Run: headless pygame with SDL's dummy video driver; simulated clock (each Clock.tick advances the game by its frame time, no real sleeping); random seed 0; keys injected as events and as key.get_pressed() state; no mouse input.
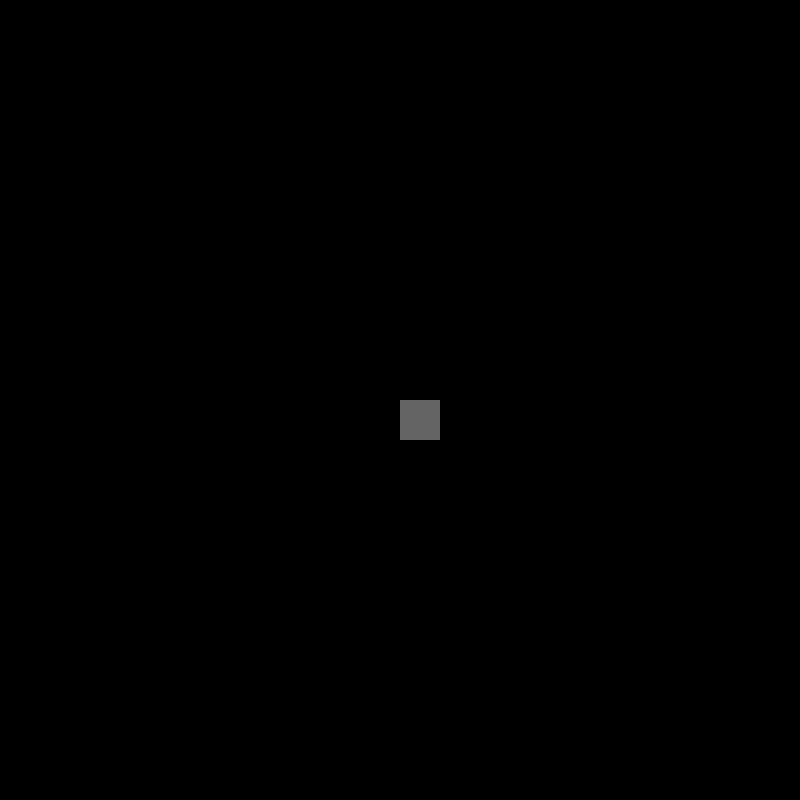
Frame 1 of 4 · flips 1–60 · no input
Frame 2 of 4 · flips 61–180 · tapped SPACE, RETURN · held RIGHT (→), D · screen unchanged from frame 1, image omitted
Frame 3 of 4 · flips 181–300 · held DOWN (↓), S · screen unchanged from frame 2, image omitted
Frame 4 of 4 · flips 301–420 · held LEFT (←), A, UP (↑), W · screen unchanged from frame 3, image omitted

The pygame program that drew these frames:

import pygame


def waz():
    pygame.init()
    oknoGry = pygame.display.set_mode((800, 800),0,32)
    pygame.display.set_caption("Snake")
    run = True
    while run:
        oknoGry.fill((0,0,0))
        pygame.time.delay(200)
        for zdarzenia in pygame.event.get():
            if zdarzenia.type==pygame.QUIT:
                run = False

        ksztaltWaz = pygame.Rect((400, 400), (40, 40))
        pygame.draw.rect(oknoGry, (100, 100, 100), ksztaltWaz)

        pygame.display.update()

waz()
